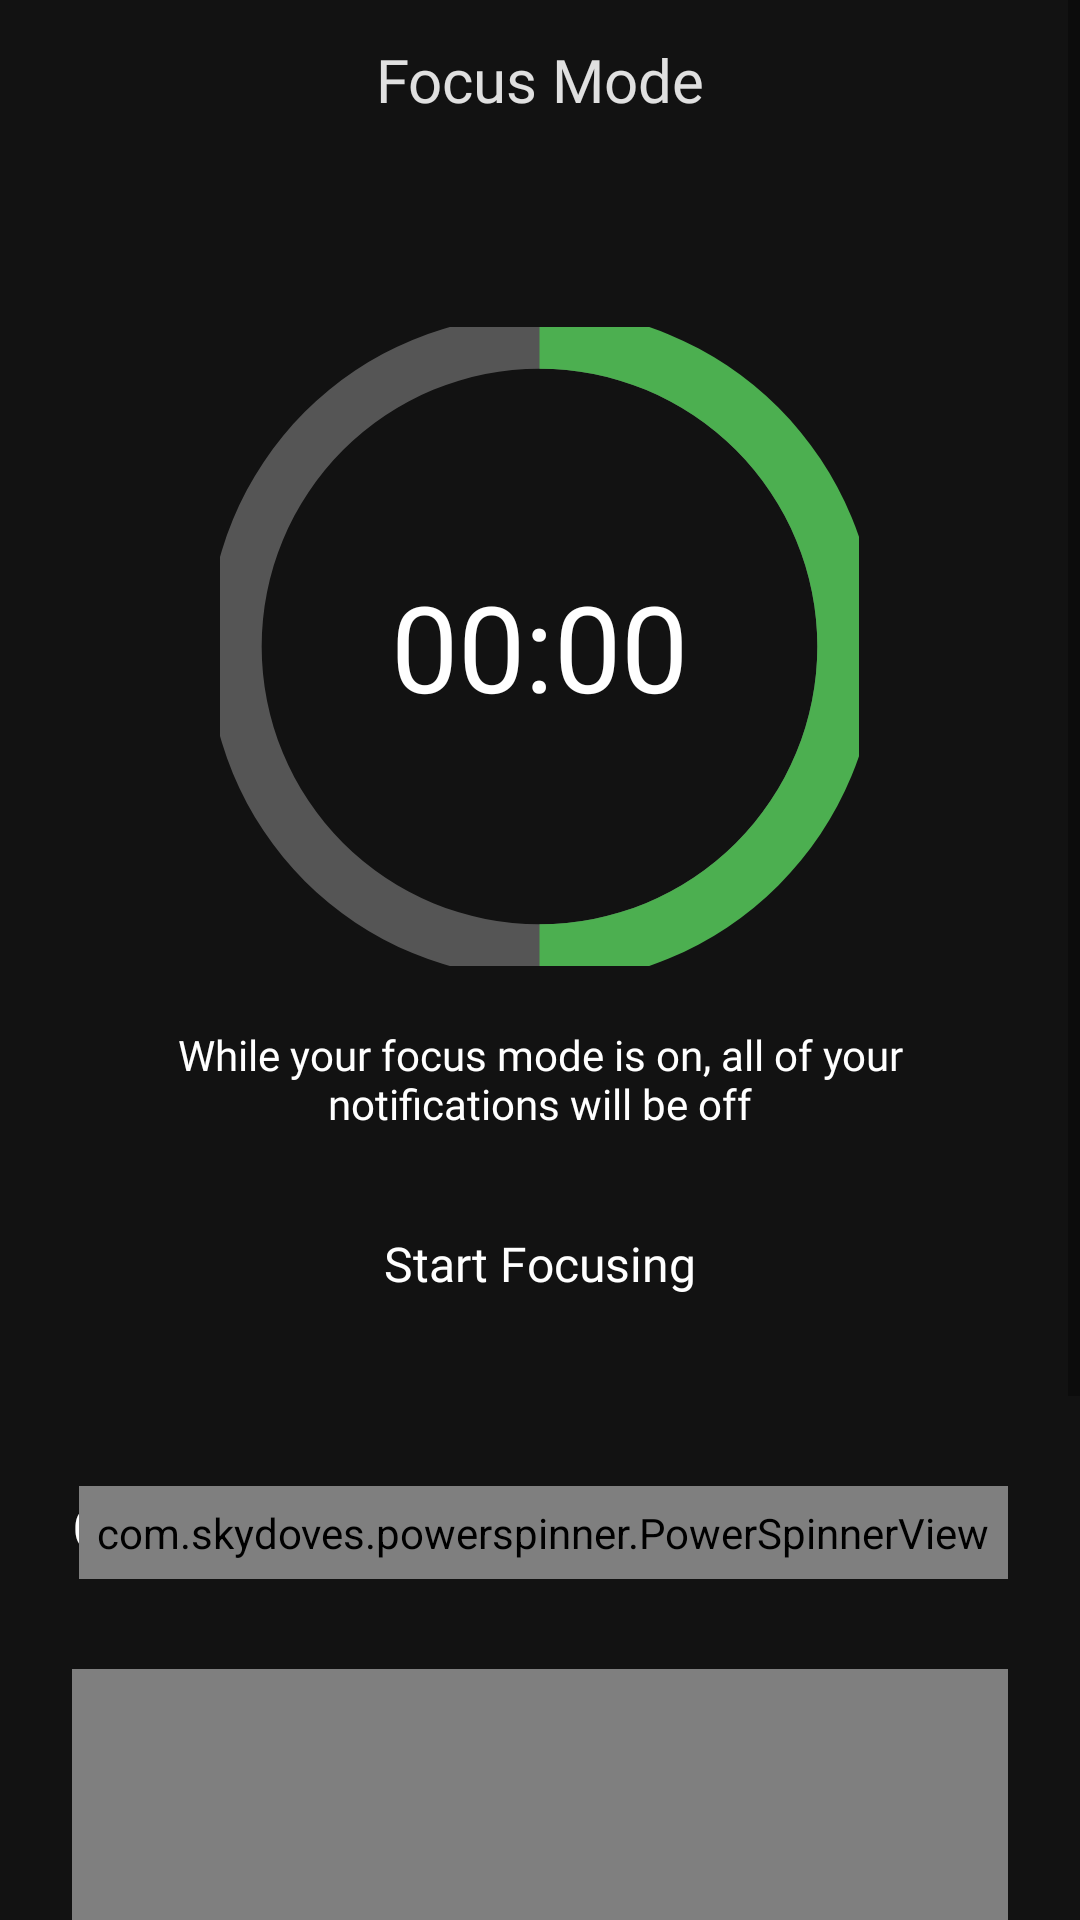

Here is an Android app screen rendered from its layout file. Give the layout XML and the strings, colors and styles it references.
<!-- AndroidManifest.xml: application theme Theme.TodoList_uz -->
<!-- res/layout/fragment_focus_mode.xml -->
<?xml version="1.0" encoding="utf-8"?>
<ScrollView
    xmlns:android="http://schemas.android.com/apk/res/android"
    xmlns:tools="http://schemas.android.com/tools"
    android:layout_height="match_parent"
    xmlns:app="http://schemas.android.com/apk/res-auto"
    android:background="@color/back_color"
    android:layout_width="match_parent"
    tools:context=".presentation.fragments.focus_mode.FocusModeFragment">

    <LinearLayout
        android:layout_width="match_parent"
        android:layout_height="wrap_content"
        android:gravity="center_horizontal"
        android:orientation="vertical"
        android:paddingHorizontal="24dp">

        <TextView
            android:layout_width="match_parent"
            android:layout_height="wrap_content"
            android:layout_marginVertical="13dp"
            android:fontFamily="@font/lato_regular"
            android:gravity="center"
            android:text="@string/focus_mode"
            android:textColor="@color/white_87"
            android:textSize="20sp" />

        <RelativeLayout
            android:layout_width="match_parent"
            android:layout_height="wrap_content"
            android:layout_marginTop="56dp">

            <ProgressBar
                android:id="@+id/progressBarCircle"
                style="?android:attr/progressBarStyleHorizontal"
                android:layout_width="213dp"
                android:layout_height="213dp"
                android:layout_centerInParent="true"
                android:background="@drawable/drawable_circle_green"
                android:indeterminate="false"
                android:max="100"
                android:progress="50"
                android:progressDrawable="@drawable/drawable_circle_red"
                android:rotation="-90" />

            <TextView
                android:id="@+id/timeText"
                android:layout_width="wrap_content"
                android:layout_height="wrap_content"
                android:layout_centerInParent="true"
                android:fontFamily="@font/lato_medium"
                android:text="@string/zero"
                android:textColor="@color/white"
                android:textSize="40sp" />
        </RelativeLayout>

        <TextView
            android:layout_width="300dp"
            android:layout_height="wrap_content"
            android:layout_marginTop="20dp"
            android:fontFamily="@font/lato_regular"
            android:gravity="center"
            android:text="@string/focus_text"
            android:textColor="@color/white" />

        <androidx.appcompat.widget.AppCompatButton
            android:id="@+id/buttonStartFocusing"
            android:layout_width="177dp"
            android:layout_height="48dp"
            android:fontFamily="@font/lato_regular"
            android:layout_marginTop="20dp"
            android:background="@drawable/rounded_blue_button_4"
            android:gravity="center"
            android:text="@string/start_focusing"
            android:textAllCaps="false"
            android:textColor="@color/white"
            android:textSize="16sp" />

        <FrameLayout
            android:layout_width="match_parent"
            android:layout_height="wrap_content"
            android:layout_marginTop="50dp">

            <TextView
                android:layout_width="wrap_content"
                android:layout_height="wrap_content"
                android:fontFamily="@font/lato_regular"
                android:text="@string/overview"
                android:textColor="@color/white"
                android:textSize="20sp" />

            <com.skydoves.powerspinner.PowerSpinnerView
                android:layout_width="wrap_content"
                android:layout_height="wrap_content"
                android:layout_gravity="end"
                android:background="@drawable/rounded_gray_6"
                android:gravity="center"
                android:hint="@string/this_week"
                android:padding="6dp"
                android:textColor="@color/white"
                android:textColorHint="@color/white"
                android:textSize="12sp"
                app:spinner_item_array="@array/weeks"
                app:spinner_popup_animation="bounce" />
        </FrameLayout>

        <com.github.mikephil.charting.charts.BarChart
            android:id="@+id/barChartFocusMode"
            android:layout_width="match_parent"
            android:layout_height="233dp"
            android:layout_marginTop="30dp" />

        <TextView
            android:layout_width="wrap_content"
            android:layout_height="wrap_content"
            android:layout_gravity="start"
            android:layout_marginTop="24dp"
            android:fontFamily="@font/lato_regular"
            android:text="@string/applications"
            android:textColor="@color/white_87"
            android:textSize="20sp" />

        <androidx.recyclerview.widget.RecyclerView
            android:id="@+id/recyclerApplications"
            android:layout_width="match_parent"
            android:layout_height="wrap_content"
            android:layout_marginBottom="40dp"
            app:layoutManager="androidx.recyclerview.widget.LinearLayoutManager"
            tools:itemCount="5"
            tools:listitem="@layout/item_application" />

    </LinearLayout>
</ScrollView>
<!-- res/layout/item_application.xml (included above) -->
<?xml version="1.0" encoding="utf-8"?>
<RelativeLayout xmlns:android="http://schemas.android.com/apk/res/android"
    android:layout_width="match_parent"
    android:layout_marginTop="16dp"
    android:background="@color/gray_application"
    android:layout_height="56dp">

    <ImageView
        android:id="@+id/appImage"
        android:layout_margin="12dp"
        android:src="@drawable/ic_instagram"
        android:layout_width="32dp"
        android:layout_height="32dp"/>

    <TextView
        android:id="@+id/appName"
        android:layout_width="wrap_content"
        android:layout_height="wrap_content"
        android:layout_marginTop="8dp"
        android:layout_toEndOf="@id/appImage"
        android:fontFamily="@font/lato_regular"
        android:text="Instagram"
        android:textColor="@color/white"
        android:textSize="14sp" />

    <TextView
        android:id="@+id/appTime"
        android:textSize="12sp"
        android:fontFamily="@font/lato_regular"
        android:layout_marginBottom="8dp"
        android:layout_toEndOf="@id/appImage"
        android:layout_width="wrap_content"
        android:layout_height="wrap_content"
        android:text="You spent 4h on Instagram today"
        android:layout_alignParentBottom="true"
        android:textColor="@color/white"/>

    <ImageView
        android:id="@+id/imageWarning"
        android:layout_alignParentEnd="true"
        android:layout_margin="16dp"
        android:src="@drawable/ic_warning"
        android:layout_width="24dp"
        android:layout_height="24dp"/>

    <View
        android:layout_width="2dp"
        android:layout_marginVertical="8dp"
        android:layout_height="match_parent"
        android:layout_toStartOf="@id/imageWarning"
        android:background="@color/white_gray" />
</RelativeLayout>
<!-- resources referenced by this layout -->
<resources>
  <string-array name="weeks">weeks
          <item>No Datas</item>
  
      </string-array>
  <color name="back_color">#121212</color>
  <color name="white">#FFFFFFFF</color>
  <color name="white_87">#DEFFFFFF</color>
  <!-- drawable drawable_circle_green (drawable) -->
  <?xml version="1.0" encoding="utf-8"?>
  <shape xmlns:android="http://schemas.android.com/apk/res/android"
      android:innerRadiusRatio="2.5"
      android:shape="ring"
      android:thickness="15dp"
      android:useLevel="false">
      <solid android:color="@color/gray" />
  
  </shape>
  <!-- drawable drawable_circle_red (drawable) -->
  <?xml version="1.0" encoding="utf-8"?>
  <shape xmlns:android="http://schemas.android.com/apk/res/android"
      android:innerRadiusRatio="2.5"
      android:shape="ring"
      android:thickness="15dp"
      android:useLevel="true">
      <solid android:color="@color/primary_blue" />
      <corners android:radius="29dp"/>
  
  </shape>
  <!-- drawable ic_instagram: png bitmap (drawable, 9681 bytes) -->
  <!-- drawable ic_warning (drawable) -->
  <?xml version="1.0" encoding="utf-8"?>
  <vector xmlns:android="http://schemas.android.com/apk/res/android"
      android:width="24dp"
      android:height="24dp"
      android:viewportWidth="24"
      android:viewportHeight="24">
  
      <path
          android:fillColor="#ffffff"
          android:fillAlpha="0.87"
          android:pathData="M12 22.75C6.07 22.75 1.25 17.93 1.25 12C1.25 6.07 6.07 1.25 12 1.25C17.93 1.25 22.75 6.07 22.75 12C22.75 17.93 17.93 22.75 12 22.75ZM12 2.75C6.9 2.75 2.75 6.9 2.75 12C2.75 17.1 6.9 21.25 12 21.25C17.1 21.25 21.25 17.1 21.25 12C21.25 6.9 17.1 2.75 12 2.75Z" />
      <path
          android:fillColor="#ffffff"
          android:fillAlpha="0.87"
          android:pathData="M12 13.75C11.59 13.75 11.25 13.41 11.25 13V8C11.25 7.59 11.59 7.25 12 7.25C12.41 7.25 12.75 7.59 12.75 8V13C12.75 13.41 12.41 13.75 12 13.75Z" />
      <path
          android:fillColor="#ffffff"
          android:fillAlpha="0.87"
          android:pathData="M12 16.9999C11.87 16.9999 11.74 16.9699 11.62 16.9199C11.5 16.8699 11.39 16.7999 11.29 16.7099C11.2 16.6099 11.13 16.5099 11.08 16.3799C11.03 16.2599 11 16.1299 11 15.9999C11 15.8699 11.03 15.7399 11.08 15.6199C11.13 15.4999 11.2 15.3899 11.29 15.2899C11.39 15.1999 11.5 15.1299 11.62 15.0799C11.86 14.9799 12.14 14.9799 12.38 15.0799C12.5 15.1299 12.61 15.1999 12.71 15.2899C12.8 15.3899 12.87 15.4999 12.92 15.6199C12.97 15.7399 13 15.8699 13 15.9999C13 16.1299 12.97 16.2599 12.92 16.3799C12.87 16.5099 12.8 16.6099 12.71 16.7099C12.61 16.7999 12.5 16.8699 12.38 16.9199C12.26 16.9699 12.13 16.9999 12 16.9999Z" />
  </vector>
  <string name="applications">Applications</string>
  <string name="focus_mode">Focus Mode</string>
  <string name="focus_text">While your focus mode is on, all of your notifications will be off</string>
  <string name="overview">Overview</string>
  <string name="start_focusing">Start Focusing</string>
  <string name="this_week">This Week</string>
  <string name="zero">00:00</string>
  <style name="Theme.TodoList_uz" parent="Theme.MaterialComponents.DayNight.NoActionBar">
          
          <item name="colorPrimary">@color/purple_500</item>
          <item name="colorPrimaryVariant">@color/purple_700</item>
          <item name="colorOnPrimary">@color/white</item>
          
          <item name="colorSecondary">@color/teal_200</item>
          <item name="colorSecondaryVariant">@color/teal_700</item>
          <item name="colorOnSecondary">@color/black</item>
          
          <item name="android:statusBarColor" tools:targetApi="l">?attr/colorPrimaryVariant</item>
          
      </style>
  <color name="gray">#555555</color>
  <color name="purple_500">#FF6200EE</color>
  <color name="purple_700">#FF3700B3</color>
  <color name="teal_200">#FF03DAC5</color>
  <color name="teal_700">#FF018786</color>
  <color name="black">#FF000000</color>
</resources>
